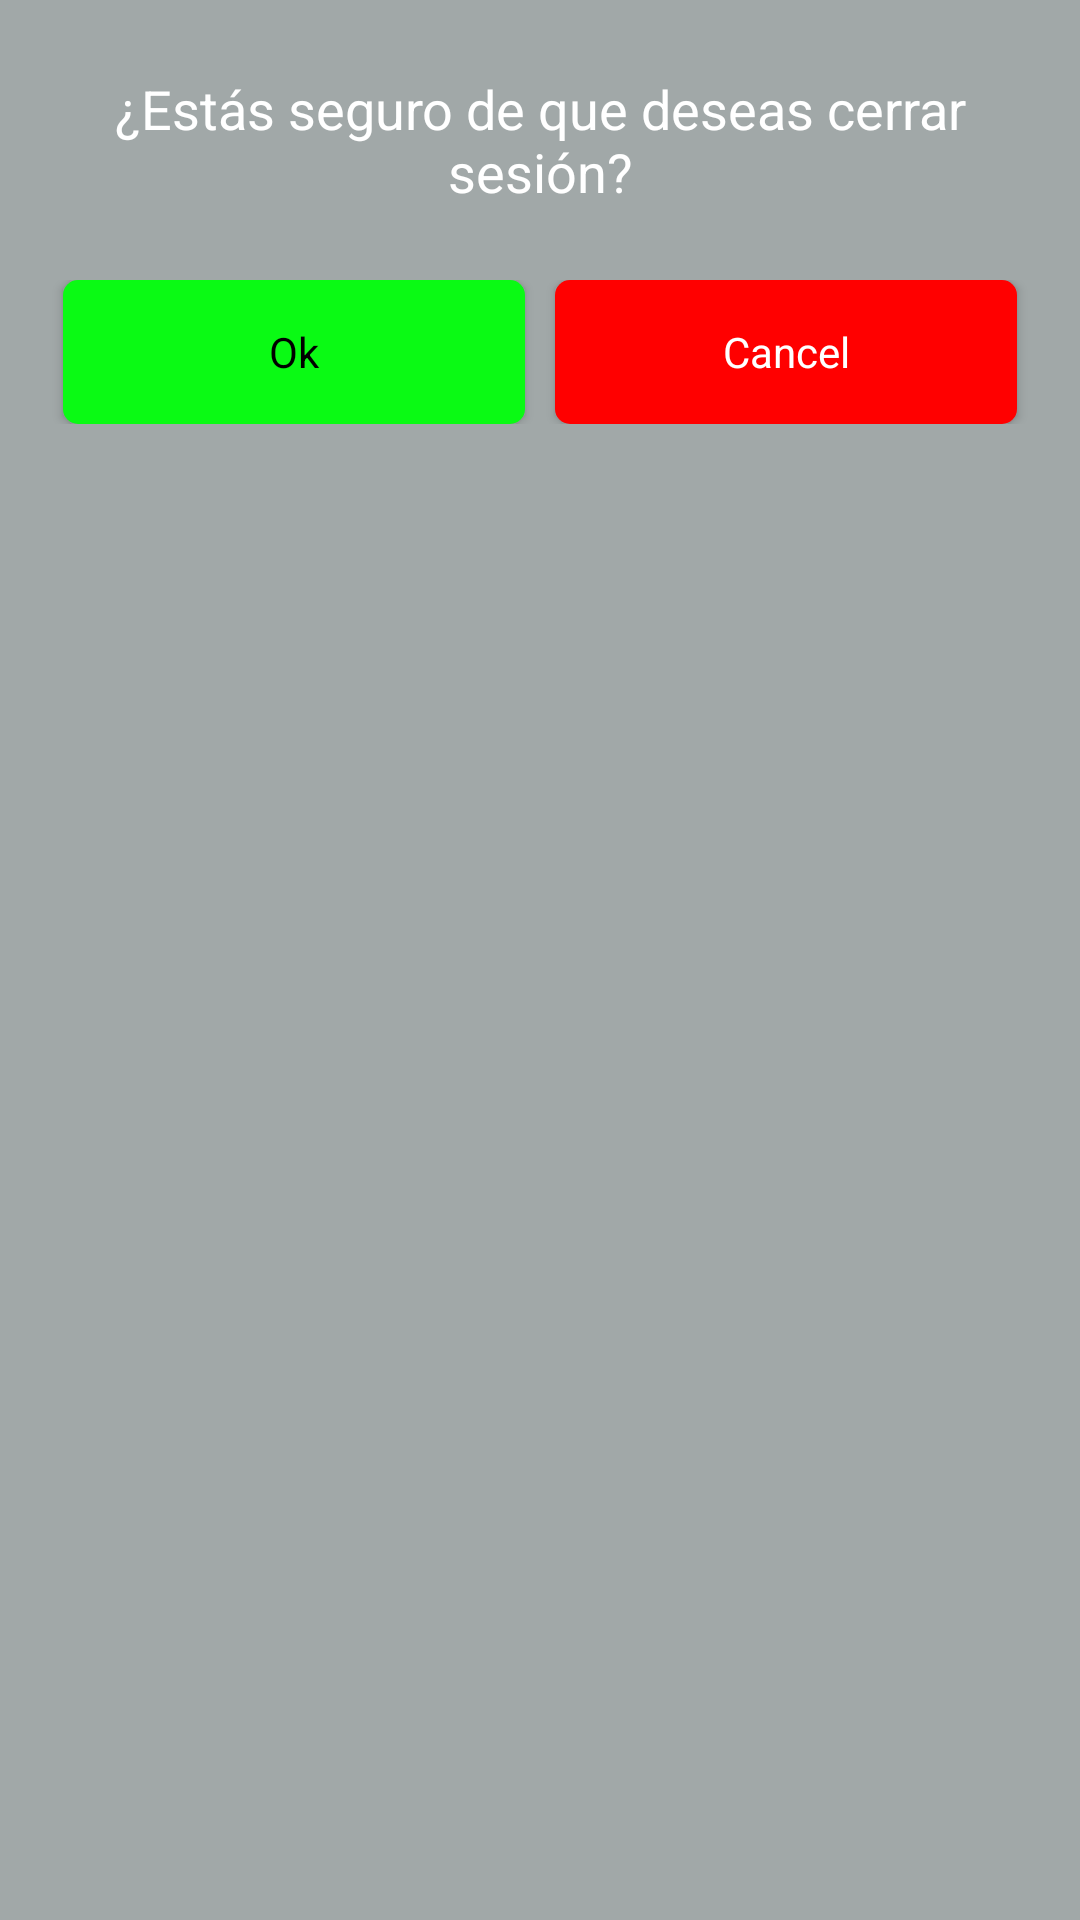

Reconstruct the res/layout file that produces this screen, plus the resources it refers to.
<!-- AndroidManifest.xml: application theme Theme.CloneUber -->
<!-- res/layout/fragment_logout_dialog.xml -->
<LinearLayout
    xmlns:android="http://schemas.android.com/apk/res/android"
    android:layout_width="match_parent"
    android:layout_height="wrap_content"
    android:orientation="vertical"
    android:padding="16dp"
    android:background="#A1A8A8">

    <TextView
        android:id="@+id/textViewDescription"
        android:layout_width="match_parent"
        android:layout_height="wrap_content"
        android:fontFamily="sans-serif"
        android:text="@string/textViewDescriptionLogout"
        android:textAppearance="?android:textAppearanceMedium"
        android:textColor="@android:color/white"
        android:gravity="center"
        android:padding="8dp"/>

    <LinearLayout
        android:layout_width="match_parent"
        android:layout_height="wrap_content"
        android:orientation="horizontal"
        android:layout_marginTop="16dp">

        <androidx.appcompat.widget.AppCompatButton
            android:id="@+id/buttonOK"
            android:layout_width="0dp"
            android:layout_marginHorizontal="5dp"
            android:layout_height="wrap_content"
            android:layout_weight="1"
            android:fontFamily="sans-serif"
            android:text="@string/textViewOK"
            android:textAllCaps="false"
            android:background="@drawable/button_rounded"
            android:textColor="@android:color/black"
            android:backgroundTint="#0AFA14"/>

        <androidx.appcompat.widget.AppCompatButton
            android:id="@+id/buttonCancel"
            android:layout_width="0dp"
            android:textAllCaps="false"
            android:layout_height="wrap_content"
            android:layout_marginHorizontal="5dp"
            android:layout_weight="1"
            android:fontFamily="sans-serif"
            android:text="@string/textViewCancel"
            android:background="@drawable/button_rounded"
            android:textColor="@android:color/white"
            android:backgroundTint="#FF0000"/>


    </LinearLayout>

</LinearLayout>
<!-- resources referenced by this layout -->
<resources>
  <!-- drawable button_rounded (drawable) -->
  <?xml version="1.0" encoding="utf-8"?>
  <shape xmlns:android="http://schemas.android.com/apk/res/android"
      android:shape="rectangle">
      <solid android:color="#ffffff"/>
  
  
  
      <padding android:left="1dp"
          android:top="1dp"
          android:right="1dp"
          android:bottom="1dp"/>
  
      <corners android:radius="15px"/>
  </shape>
  <string name="textViewCancel">Cancel</string>
  <string name="textViewDescriptionLogout">¿Estás seguro de que deseas cerrar sesión?</string>
  <string name="textViewOK">Ok</string>
  <style name="Theme.CloneUber" parent="Theme.MaterialComponents.DayNight.NoActionBar">
          
          <item name="colorPrimary">#272727</item>
          <item name="colorPrimaryVariant">@color/purple_700</item>
          <item name="colorOnPrimary">@color/white</item>
          
          <item name="colorSecondary">@color/teal_200</item>
          <item name="colorSecondaryVariant">@color/teal_700</item>
          <item name="colorOnSecondary">@color/black</item>
          
          <item name="android:statusBarColor">?attr/colorPrimaryVariant</item>
          
          Style add here: res/values/style.xml or res/values/themes.xml
      </style>
  <!-- not gathered from this repository: default colours our renderer supplied (Android Studio template values) -->
  <color name="purple_700">#FF3700B3</color>
  <color name="teal_200">#FF03DAC5</color>
  <color name="teal_700">#FF018786</color>
  <color name="black">#FF000000</color>
  <color name="white">#FFFFFFFF</color>
</resources>
